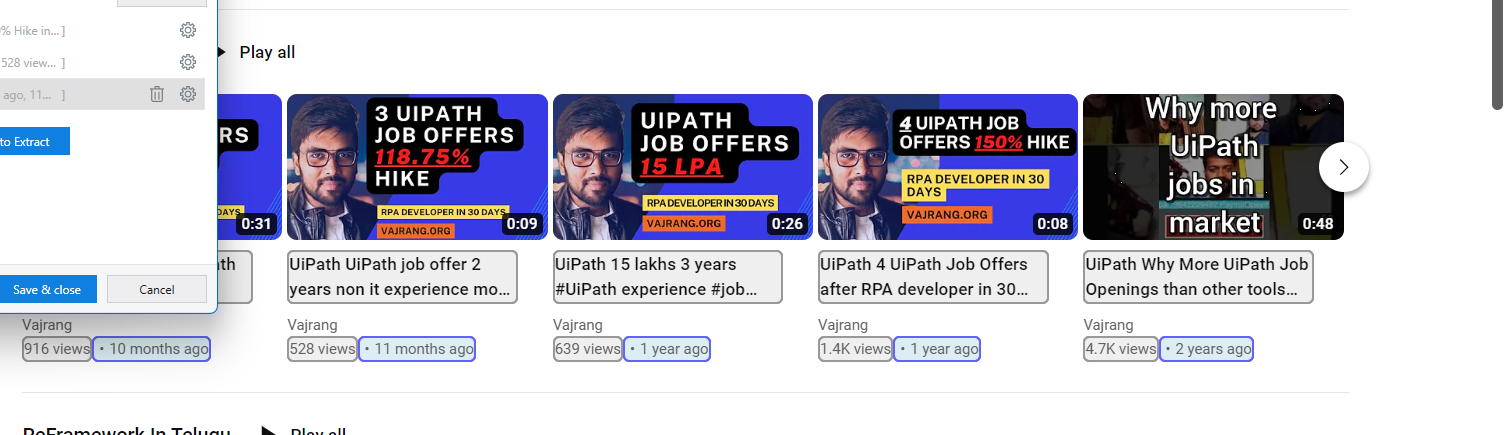
Workflow: Main

Step 1: get-text from the element 'items' in window 'Vajrang - YouTube' (chrome.exe)
